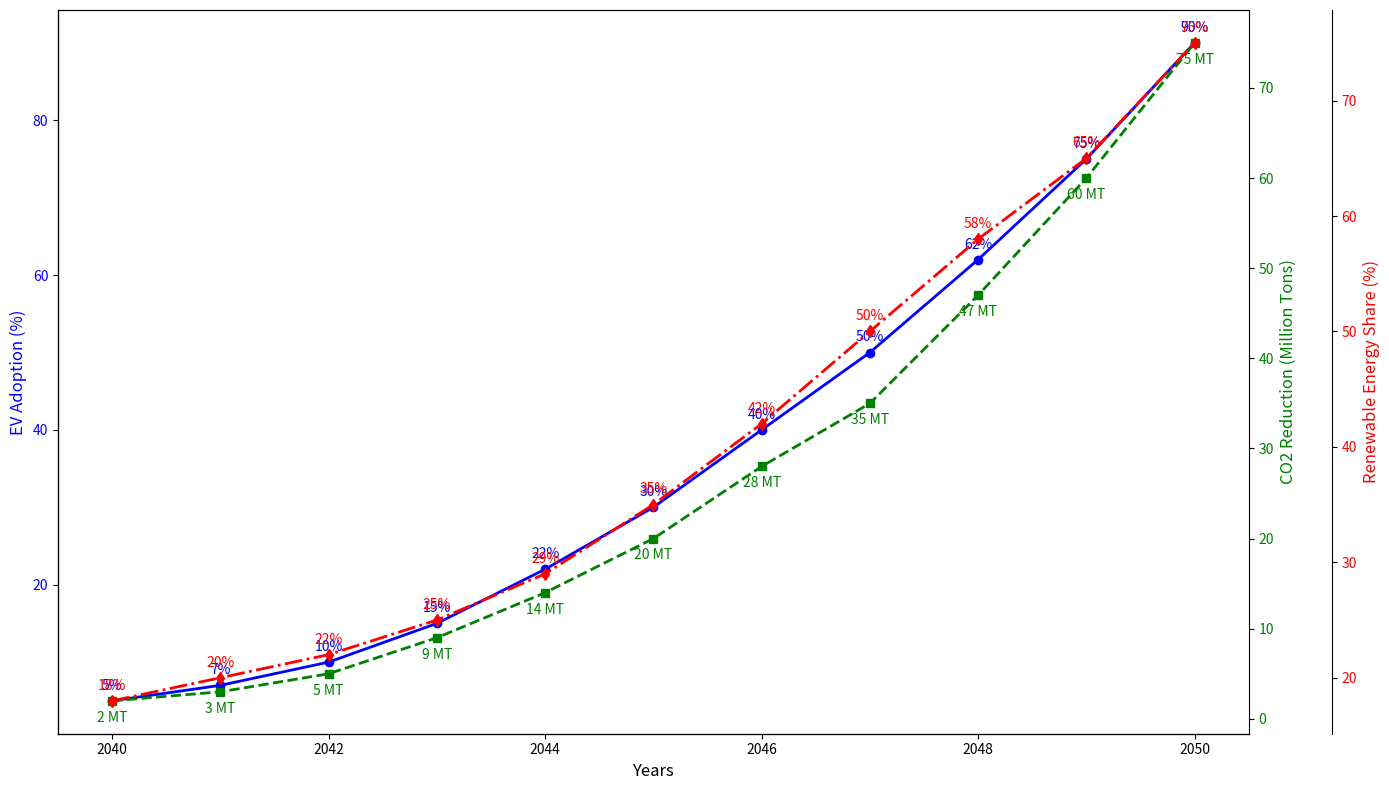

Python code for this plot:
import matplotlib.pyplot as plt
import numpy as np

years = np.arange(2040, 2051)
ev_adoption_rates = np.array([5, 7, 10, 15, 22, 30, 40, 50, 62, 75, 90])
co2_reduction = np.array([2, 3, 5, 9, 14, 20, 28, 35, 47, 60, 75])
renewable_energy_share = np.array([18, 20, 22, 25, 29, 35, 42, 50, 58, 65, 75])

fig, ax1 = plt.subplots(figsize=(14, 8))

ax1.plot(years, ev_adoption_rates, 'o-', linewidth=2, color='blue')
ax1.set_xlabel('Years', fontsize=12)
ax1.set_ylabel('EV Adoption (%)', fontsize=12, color='blue')
ax1.tick_params(axis='y', labelcolor='blue')

for i, rate in enumerate(ev_adoption_rates):
    ax1.annotate(f'{rate}%', (years[i], ev_adoption_rates[i]), textcoords="offset points", xytext=(0, 8), ha='center', fontsize=10, color='blue')

ax2 = ax1.twinx()
ax2.plot(years, co2_reduction, 's--', linewidth=2, color='green')
ax2.set_ylabel('CO2 Reduction (Million Tons)', fontsize=12, color='green')
ax2.tick_params(axis='y', labelcolor='green')

for i, reduction in enumerate(co2_reduction):
    ax2.annotate(f'{reduction} MT', (years[i], co2_reduction[i]), textcoords="offset points", xytext=(0, -15), ha='center', fontsize=10, color='green')

ax3 = ax1.twinx()
ax3.spines['right'].set_position(('outward', 60))
ax3.plot(years, renewable_energy_share, 'd-.', linewidth=2, color='red')
ax3.set_ylabel('Renewable Energy Share (%)', fontsize=12, color='red')
ax3.tick_params(axis='y', labelcolor='red')

for i, share in enumerate(renewable_energy_share):
    ax3.annotate(f'{share}%', (years[i], renewable_energy_share[i]), textcoords="offset points", xytext=(0, 8), ha='center', fontsize=10, color='red')

ax1.spines['top'].set_visible(False)
ax1.spines['right'].set_visible(False)

fig.tight_layout()
plt.show()
